Photos from the image-classification dataset "bp-mixed" in the GitHub repository LEATHER-SEE/bp-mixed. Its 6 classes are: discoloration, micro defect, repairable defect, structural irreparable defect, structural repairable defect, undamaged.

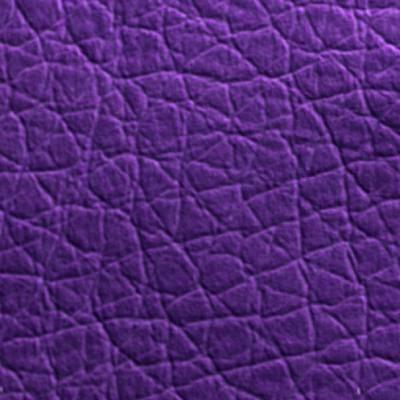
Label: repairable defect

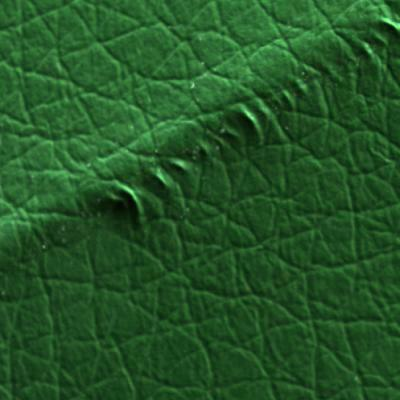
Label: structural irreparable defect

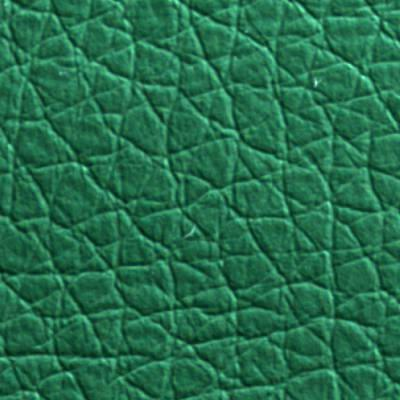
Label: undamaged

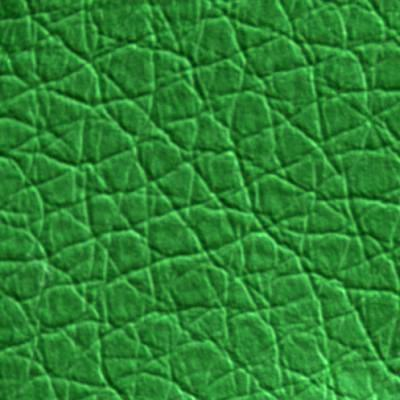
Label: undamaged

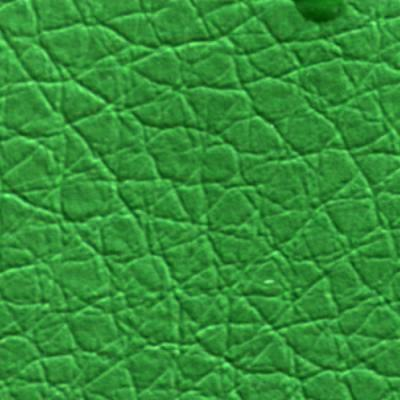
Label: micro defect

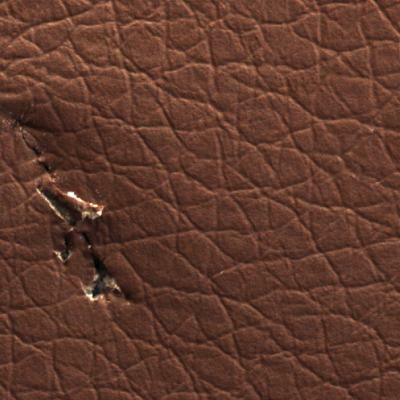
Label: structural irreparable defect
